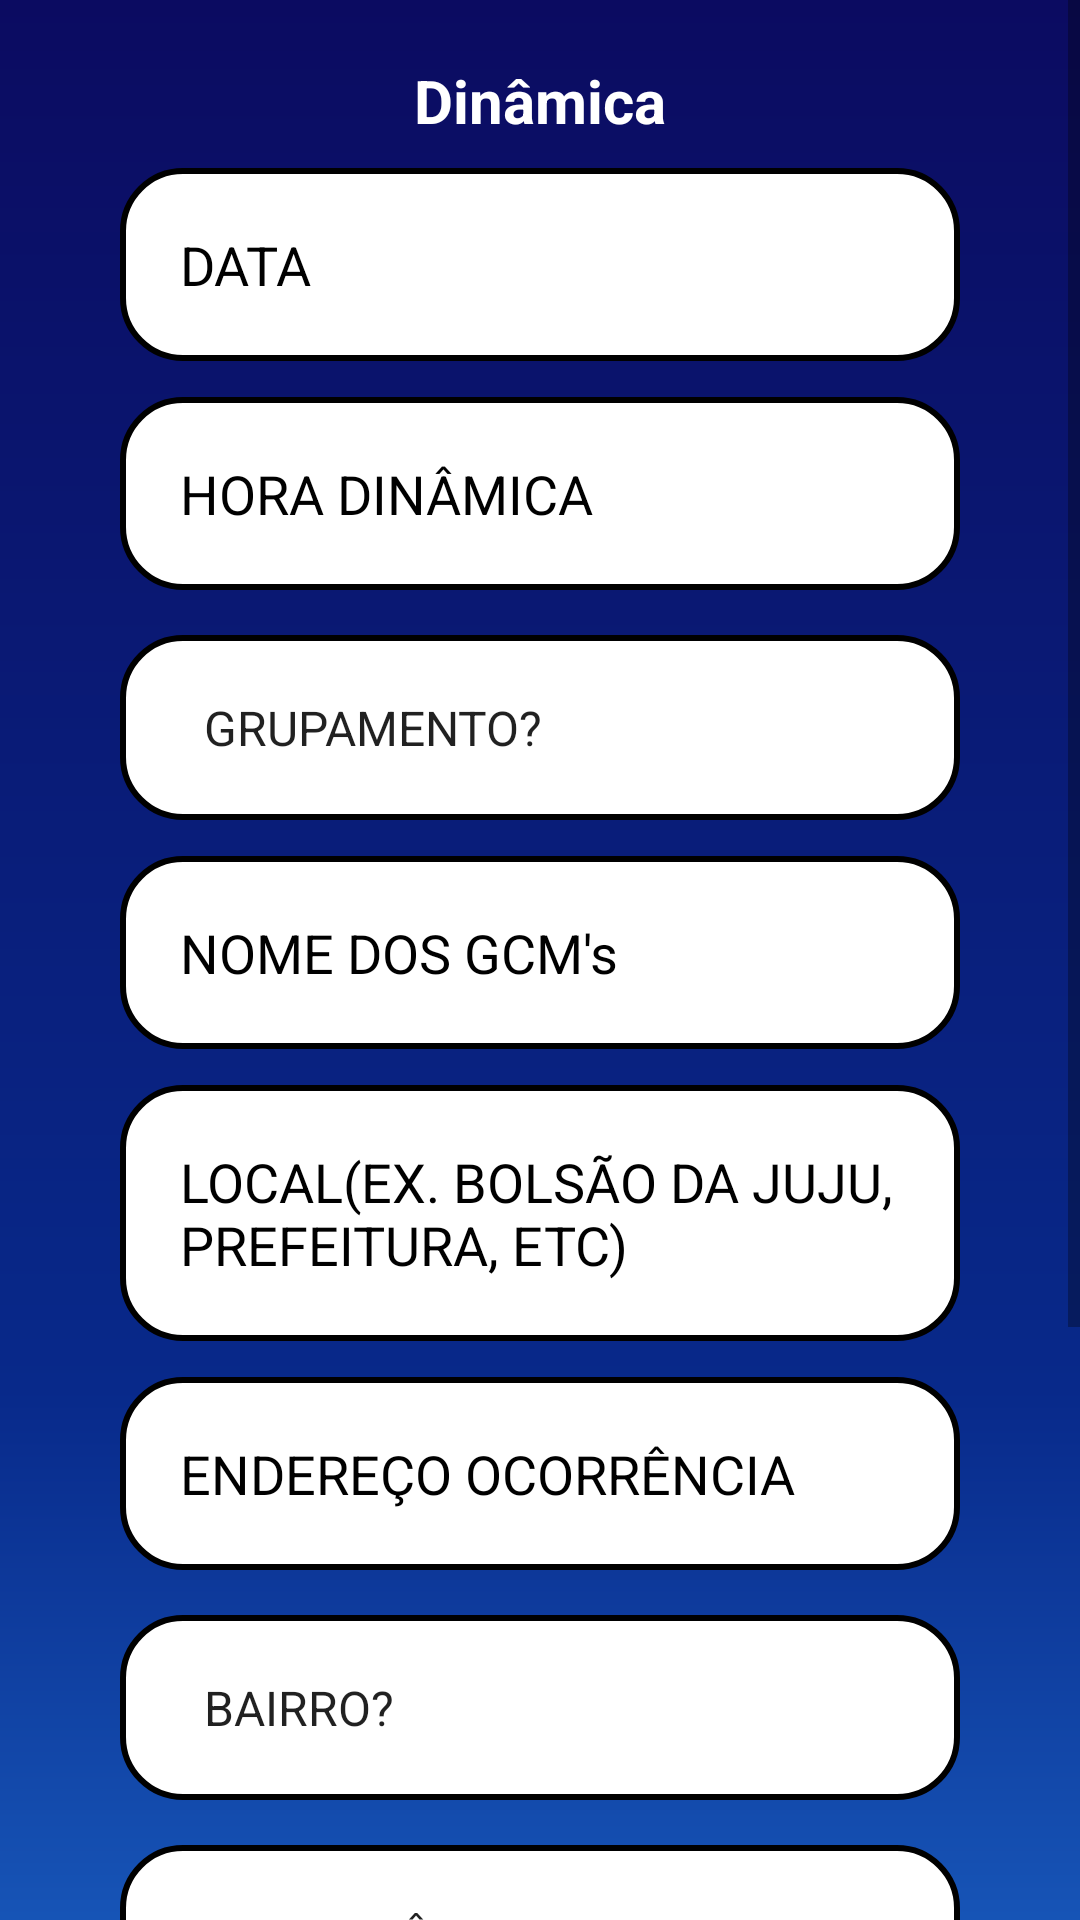

Android layout source for this screen:
<!-- AndroidManifest.xml: application theme Theme.SisGCM -->
<!-- res/layout/activity_tela_dinamica.xml -->
<?xml version="1.0" encoding="utf-8"?>
<ScrollView xmlns:app="http://schemas.android.com/apk/res-auto"
    xmlns:tools="http://schemas.android.com/tools"
    android:layout_width="match_parent"
    android:layout_height="match_parent"
    android:fillViewport="true"
    xmlns:android="http://schemas.android.com/apk/res/android">

    <LinearLayout
        android:layout_width="match_parent"
        android:layout_height="match_parent"
        android:orientation="vertical"
        >

        <androidx.constraintlayout.widget.ConstraintLayout
            android:layout_width="match_parent"
            android:layout_height="match_parent"
            android:background="@drawable/background"
            tools:context=".TelaDinamica">

            <EditText
                android:id="@+id/edit_data_Dinamica"
                style="@style/Edit_Text"
                android:layout_marginTop="36dp"
                android:drawableRight="@drawable/dataimagem"
                android:hint="DATA"
                android:inputType="date"
                android:maxLength="10"
                app:layout_constraintEnd_toEndOf="parent"
                app:layout_constraintHorizontal_bias="0.0"
                app:layout_constraintStart_toStartOf="parent"
                app:layout_constraintTop_toTopOf="@id/text_telaDinamica" />

            <EditText
                android:id="@+id/edit_hora_inicio_dinamica"
                style="@style/Edit_Text"
                android:layout_marginTop="12dp"
                android:drawableRight="@drawable/relogioimagem"
                android:hint="HORA DINÂMICA"
                android:inputType="time"
                app:layout_constraintEnd_toEndOf="parent"
                app:layout_constraintHorizontal_bias="0.0"
                app:layout_constraintStart_toStartOf="parent"
                app:layout_constraintTop_toBottomOf="@id/edit_data_Dinamica"
                app:mask="##:##" />

            <Spinner
                android:id="@+id/spinner_grupamento_dinamica"
                style="@style/Edit_Text"
                android:layout_centerHorizontal="true"
                android:entries="@array/itens_spinner_grupamento"
                android:layout="@layout/textview_spinner"
                android:spinnerMode="dropdown"
                app:layout_constraintEnd_toEndOf="parent"
                app:layout_constraintStart_toStartOf="parent"
                app:layout_constraintTop_toBottomOf="@id/edit_hora_inicio_dinamica" />

            <EditText
                android:id="@+id/edit_nomeGCM_Dinamica"
                style="@style/Edit_Text"
                android:layout_marginTop="12dp"
                android:hint="NOME DOS GCM's"
                android:inputType="textMultiLine"
                app:layout_constraintEnd_toEndOf="parent"
                app:layout_constraintHorizontal_bias="0.0"
                app:layout_constraintStart_toStartOf="parent"
                app:layout_constraintTop_toBottomOf="@id/spinner_grupamento_dinamica" />


            <EditText
                android:id="@+id/edit_local_dinamica"
                style="@style/Edit_Text"
                android:layout_marginTop="12dp"
                android:hint="LOCAL(EX. BOLSÃO DA JUJU, PREFEITURA, ETC)"
                android:inputType="textMultiLine"
                app:layout_constraintEnd_toEndOf="parent"
                app:layout_constraintHorizontal_bias="0.0"
                app:layout_constraintStart_toStartOf="parent"
                app:layout_constraintTop_toBottomOf="@id/edit_nomeGCM_Dinamica" />


            <EditText
                android:id="@+id/edit_endereco_Dinamica"
                style="@style/Edit_Text"
                android:layout_marginTop="12dp"
                android:drawableRight="@drawable/local_endereco"
                android:hint="ENDEREÇO OCORRÊNCIA"
                android:inputType="textMultiLine"
                app:layout_constraintEnd_toEndOf="parent"
                app:layout_constraintHorizontal_bias="0.0"
                app:layout_constraintStart_toStartOf="parent"
                app:layout_constraintTop_toBottomOf="@id/edit_local_dinamica" />


            <Spinner
                android:id="@+id/spinnerBairroDinamica"
                style="@style/Edit_Text"
                android:layout_centerHorizontal="true"
                android:entries="@array/itens_spinnerBairro"
                android:layout="@layout/textview_spinner"
                android:spinnerMode="dropdown"
                app:layout_constraintEnd_toEndOf="parent"
                app:layout_constraintStart_toStartOf="parent"
                app:layout_constraintTop_toBottomOf="@id/edit_endereco_Dinamica" />

            <Spinner
                android:id="@+id/spinner_tipo_Dinamica"
                style="@style/Edit_Text"
                android:layout_centerHorizontal="true"
                android:entries="@array/itens_spinner_tipo_Dinamica"
                android:inputType="textMultiLine"
                android:layout="@layout/textview_spinner"
                android:spinnerMode="dropdown"
                app:layout_constraintEnd_toEndOf="parent"
                app:layout_constraintStart_toStartOf="parent"
                app:layout_constraintTop_toBottomOf="@id/spinnerBairroDinamica" />


            <EditText
                android:id="@+id/edit_Dinamica_Relato"
                style="@style/Edit_TextObservacao"
                android:layout_marginTop="12dp"
                android:hint="RELATO DINÂMICA"
                android:inputType="textMultiLine"
                app:layout_constraintEnd_toEndOf="parent"
                app:layout_constraintHorizontal_bias="0.0"
                app:layout_constraintStart_toStartOf="parent"
                app:layout_constraintTop_toBottomOf="@id/spinner_tipo_Dinamica" />

            <EditText
                android:id="@+id/edit_observacao_DINAMICA"
                style="@style/Edit_TextObservacao"
                android:layout_marginTop="12dp"
                android:hint="OBSERVAÇÃO"
                android:inputType="textMultiLine"
                app:layout_constraintEnd_toEndOf="parent"
                app:layout_constraintHorizontal_bias="0.0"
                app:layout_constraintStart_toStartOf="parent"
                app:layout_constraintTop_toBottomOf="@id/edit_Dinamica_Relato" />

            <androidx.appcompat.widget.AppCompatButton
                android:id="@+id/btn_enviar_Dinamica"
                style="@style/Button"
                android:layout_marginTop="10dp"
                android:layout_marginBottom="20dp"
                android:text="@string/btn_enviar_dinamica"
                app:layout_constraintEnd_toEndOf="@id/edit_observacao_DINAMICA"
                app:layout_constraintHorizontal_bias="0.0"
                app:layout_constraintStart_toStartOf="parent"
                app:layout_constraintBottom_toBottomOf="parent"
                app:layout_constraintTop_toBottomOf="@id/edit_observacao_DINAMICA"
                />


            <ProgressBar
                android:id="@+id/progressbardinamica"
                android:layout_width="wrap_content"
                android:layout_height="wrap_content"
                android:layout_marginTop="20dp"
                android:visibility="invisible"
                app:layout_constraintEnd_toEndOf="parent"
                app:layout_constraintStart_toStartOf="parent"
                app:layout_constraintTop_toBottomOf="@id/edit_observacao_DINAMICA" />

            <TextView
                android:id="@+id/text_telaDinamica"
                android:layout_width="wrap_content"
                android:layout_height="wrap_content"
                android:layout_marginTop="20dp"
                android:layout_marginBottom="30dp"
                android:text="@string/text_TelaDinamica"
                android:textColor="@color/white"
                android:textSize="20sp"
                android:textStyle="bold"
                app:layout_constraintEnd_toEndOf="parent"
                app:layout_constraintStart_toStartOf="parent"
                app:layout_constraintTop_toTopOf="parent" />

        </androidx.constraintlayout.widget.ConstraintLayout>

    </LinearLayout>

</ScrollView>
<!-- res/layout/textview_spinner.xml (included above) -->
<?xml version="1.0" encoding="utf-8"?>
<TextView xmlns:android="http://schemas.android.com/apk/res/android"
    android:layout_width="match_parent"
    android:layout_height="match_parent"
    android:textSize="12pt"
    android:textColor="@color/black"
    android:textColorHighlight="@color/black"
    android:textColorHint="@color/black"
    android:background="@drawable/edit_text"
    android:padding="20dp"
    android:layout_marginLeft="40dp"
    android:layout_marginRight="40dp"
    android:layout_marginTop="15dp"
    >



</TextView>
<!-- resources referenced by this layout -->
<resources>
  <string-array name="itens_spinnerBairro">
          <item>BAIRRO?</item>
          <item>BRAGA</item>
          <item>CENTRO</item>
          <item>SÃO CRISTÓVÃO</item>
          <item>OUTRO (DESCREVER NA OBSERVAÇÃO)</item>
      </string-array>
  <string-array name="itens_spinner_grupamento">
          <item>GRUPAMENTO?</item>
          <item>TRÂNSITO</item>
          <item>RONDA ESCOLAR</item>
          <item>ROMU</item>
          <item>FISCALIZAÇÃO DE TRANSPORTE</item>
          <item>PERÓ</item>
          <item>GOP</item>
          <item>PATRULHA MARIA DA PENHA</item>
          <item>2º DISTRITO</item>
          <item>MARÍTIMA</item>
          <item>OUTRO (DESCREVER NA OBSERVAÇÃO)</item>
      </string-array>
  <color name="black">#FF000000</color>
  <color name="white">#FFFFFFFF</color>
  <!-- drawable background (drawable) -->
  <?xml version="1.0" encoding="utf-8"?>
  <shape xmlns:android="http://schemas.android.com/apk/res/android">
  
      <gradient
          android:startColor="@color/azul_claro"
          android:centerColor="@color/azul_medio"
          android:endColor="@color/azul_marinho"
          android:angle="90"
          />
  
  </shape>
  <!-- drawable edit_text (drawable) -->
  <?xml version="1.0" encoding="utf-8"?>
  <shape xmlns:android="http://schemas.android.com/apk/res/android">
      <solid android:color="@color/white"/>
      <corners android:radius="20dp"/>
      <stroke android:color="@color/black" android:width="2dp"/>
  
  
  
  </shape>
  <string name="btn_enviar_dinamica">ENVIAR</string>
  <string name="text_TelaDinamica">Dinâmica</string>
  <style name="Edit_Text">
          <item name="android:layout_width">match_parent</item>
          <item name="android:layout_height">wrap_content</item>
          <item name="android:background">@drawable/edit_text</item>
          <item name="android:padding">20dp</item>
          <item name="android:textColor">@color/black</item>
          <item name="android:textColorHint">@color/black</item>
          <item name="android:layout_marginLeft">40dp</item>
          <item name="android:layout_marginRight">40dp</item>
          <item name="android:layout_marginTop">15dp</item>
      </style>
  <style name="Edit_TextObservacao">
          <item name="android:layout_width">match_parent</item>
          <item name="android:layout_height">wrap_content</item>
          <item name="android:background">@drawable/edit_text</item>
          <item name="android:padding">20dp</item>
          <item name="android:textColor">@color/black</item>
          <item name="android:textColorHint">@color/black</item>
          <item name="android:layout_marginLeft">40dp</item>
          <item name="android:layout_marginRight">40dp</item>
          <item name="android:layout_marginTop">50dp</item>
      </style>
  <style name="Theme.SisGCM" parent="Theme.MaterialComponents.DayNight.DarkActionBar">
          
          <item name="colorPrimary">@color/purple_500</item>
          <item name="colorPrimaryVariant">@color/purple_700</item>
          <item name="colorOnPrimary">@color/white</item>
          
          <item name="colorSecondary">@color/teal_200</item>
          <item name="colorSecondaryVariant">@color/teal_700</item>
          <item name="colorOnSecondary">@color/black</item>
          
          <item name="android:statusBarColor">?attr/colorPrimaryVariant</item>
          
      </style>
  <color name="azul_claro">#2E9AFE</color>
  <color name="azul_medio">#08298A</color>
  <color name="azul_marinho">#0B0B61</color>
  <!-- drawable button (drawable) -->
  <?xml version="1.0" encoding="utf-8"?>
  <shape xmlns:android="http://schemas.android.com/apk/res/android">
  
  
      <corners android:radius="20dp"
          />
      <gradient
          android:startColor="@color/azul_claro"
          android:centerColor="@color/azul_medio"
          android:endColor="@color/azul_marinho"
          android:angle="180"
  
          />
  
  </shape>
  <color name="purple_500">#FF6200EE</color>
  <color name="purple_700">#FF3700B3</color>
  <color name="teal_200">#FF03DAC5</color>
  <color name="teal_700">#FF018786</color>
</resources>
